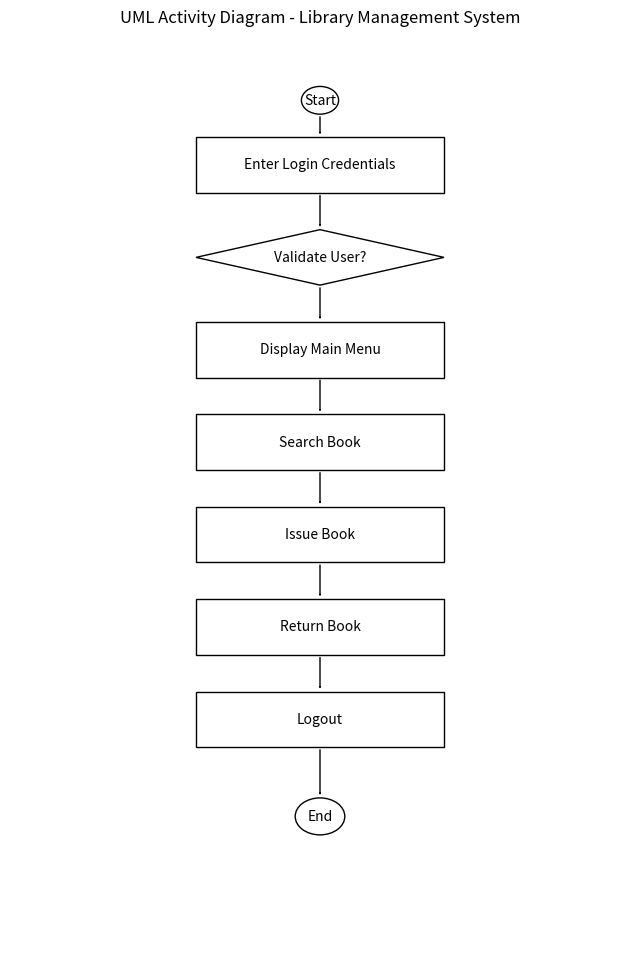

The matplotlib source for this figure:
import matplotlib.pyplot as plt
from matplotlib.patches import Rectangle, Circle, FancyArrowPatch, Polygon

def draw_activity_diagram():
    fig, ax = plt.subplots(figsize=(8, 12))
    
    ax.set_xlim(0, 10)
    ax.set_ylim(0, 20)
    ax.axis('off')

    def draw_box(x, y, text):
        rect = Rectangle((x, y), 4, 1.2, fill=False)
        ax.add_patch(rect)
        ax.text(x + 2, y + 0.6, text, ha='center', va='center')

    def draw_diamond(x, y, text):
        diamond = Polygon([[x+2, y+1.2], [x+4, y+0.6], 
                           [x+2, y], [x, y+0.6]], fill=False)
        ax.add_patch(diamond)
        ax.text(x+2, y+0.6, text, ha='center', va='center')

    def draw_arrow(x1, y1, x2, y2):
        arrow = FancyArrowPatch((x1, y1), (x2, y2),
                                arrowstyle='->')
        ax.add_patch(arrow)

    # Start
    start = Circle((5, 18.5), 0.3, fill=False)
    ax.add_patch(start)
    ax.text(5, 18.5, "Start", ha='center', va='center')

    # Activities
    draw_box(3, 16.5, "Enter Login Credentials")
    draw_diamond(3, 14.5, "Validate User?")
    draw_box(3, 12.5, "Display Main Menu")
    draw_box(3, 10.5, "Search Book")
    draw_box(3, 8.5, "Issue Book")
    draw_box(3, 6.5, "Return Book")
    draw_box(3, 4.5, "Logout")

    # End
    end = Circle((5, 3), 0.4, fill=False)
    ax.add_patch(end)
    ax.text(5, 3, "End", ha='center', va='center')

    # Arrows
    draw_arrow(5, 18.2, 5, 17.7)
    draw_arrow(5, 16.5, 5, 15.7)
    draw_arrow(5, 14.5, 5, 13.7)
    draw_arrow(5, 12.5, 5, 11.7)
    draw_arrow(5, 10.5, 5, 9.7)
    draw_arrow(5, 8.5, 5, 7.7)
    draw_arrow(5, 6.5, 5, 5.7)
    draw_arrow(5, 4.5, 5, 3.4)

    plt.title("UML Activity Diagram - Library Management System")
    plt.show()

if __name__ == "__main__":
    draw_activity_diagram()
